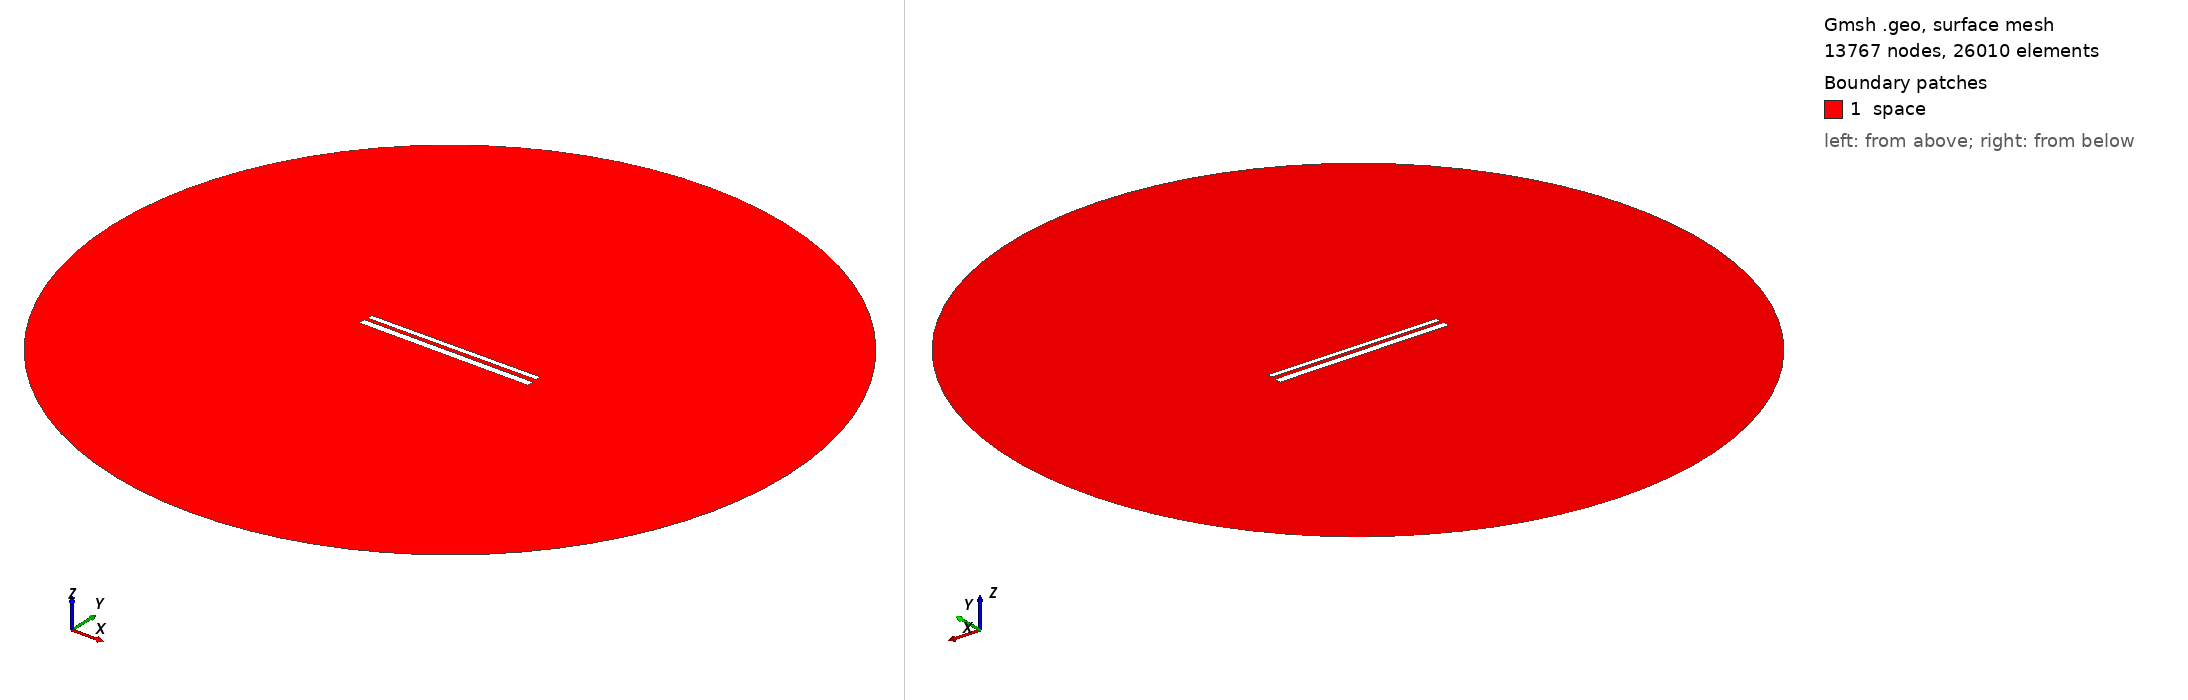

Gmsh geometry script, surface-meshed: 13767 nodes, 26010 surface elements. Boundary patches (legend numbers): 1 space. Left view from above one corner, right view from below the opposite corner. Legend entries are the model's physical surfaces. The drawing asked Gmsh for element sizes between 1% and 20% of the model's largest extent; the script's own settings can give other sizes.

=== 554.geo (drawn) ===
// Set the geometry kernel
SetFactory("OpenCASCADE");

//---------------------------------------
// Rectangles
//---------------------------------------

// Rectangle 1 (top)
Point(1) = {-49.62222222222222, 1.4055555555555554, 0, 1.0};
Point(2) = {49.62222222222222, 1.4055555555555554, 0, 1.0};
Point(3) = {49.62222222222222, 4.65, 0, 1.0};
Point(4) = {-49.62222222222222, 4.65, 0, 1.0};

Line(1) = {1, 2};
Line(2) = {2, 3};
Line(3) = {3, 4};
Line(4) = {4, 1};

Line Loop(1) = {1, 2, 3, 4};
Plane Surface(1) = {1};

Rotate { {0, 0, 1}, {0,  1.0277777777777777,  0}, 0.006 } {
  Surface{1};
}

// Rectangle 2 (bottom)
Point(5) = {-50,-1.0277777777777777, 0, 1.0};
Point(6) = { 50,-1.0277777777777777, 0, 1.0};
Point(7) = { 50,-5.027777777777778, 0, 1.0};
Point(8) = {-50,-5.027777777777778, 0, 1.0};

Line(5) = {5, 6};
Line(6) = {6, 7};
Line(7) = {7, 8};
Line(8) = {8, 5};

Line Loop(2) = {5, 6, 7, 8};
Plane Surface(2) = {2}; 


//---------------------------------------
// Circle
//---------------------------------------

// Define points
Point(9) = {0, 0, 0};        // Center
Point(10) = {200, 0, 0};     // Start point
Point(11) = {0, 200, 0};     // 90 degrees
Point(12) = {-200, 0, 0};    // 180 degrees
Point(13) = {0, -200, 0};    // 270 degrees

// Define circle arcs (each needs start, center, end)
Circle(9) = {10, 9, 11};
Circle(10) = {11, 9, 12};
Circle(11) = {12, 9, 13};
Circle(12) = {13, 9, 10};

// Define curve loop and surface if needed
Curve Loop(3) = {9, 10, 11, 12};
Surface(3) = {3};

// Subtract Rectangles from Circle
BooleanDifference{ Surface{3}; Delete; }{ Surface{1}; Surface{2}; Delete; }

//---------------------------------------
// Transfinite Lines and Surface
//---------------------------------------
r = 7;
Transfinite Line {1, 3} = 50*r Using Progression 1;
Transfinite Line {2, 4} = 2*r Using Progression 1;
Transfinite Line {5, 7} = 50*r Using Progression 1;
Transfinite Line {6, 8} = 2*r Using Progression 1;
Transfinite Line {9, 10, 11, 12} = 20 Using Progression 1;

//---------------------------------------
// Define Physical Groups
//---------------------------------------                

//--- Physical Curves
// Physical groups for boundaries
Physical Line("force_segment", 10) = {1};
Physical Line("upper_plate", 11) = {2, 3, 4};
Physical Line("lower_plate", 12) = {5, 6, 7, 8};
Physical Line("boundary", 20) = {9, 10, 11, 12};

//--- Physical Surfaces
Physical Surface("space", 30) = {3};

//---------------------------------------
// 6. Generate the Mesh
//---------------------------------------
Mesh 2;  // 2D mesh generation
